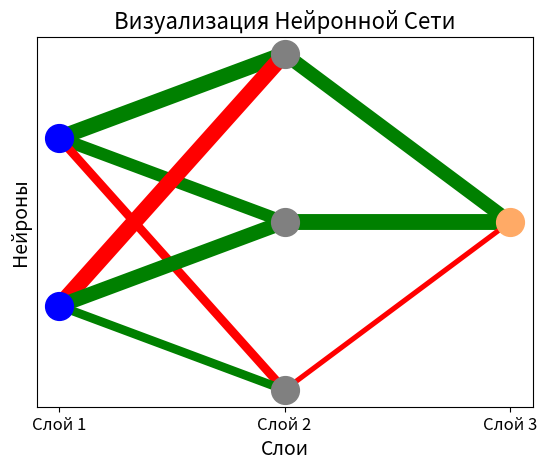

Generate this figure with matplotlib:
import matplotlib.pyplot as plt
import numpy as np


def visualize(layers, weights, title='Визуализация Нейронной Сети'):
    """Show given neural network as a plot"""
    for i, layer in enumerate(layers):
        for j in range(layer):
            neuron_x = i
            neuron_y = max(layers) - (max(layers) - layer) / 2 - j  # Распределяем нейроны по вертикали
            if i == 0:
                neuron_color = 'blue'  # Синий во входном слое
            elif i == len(layers) - 1:
                neuron_color = '#FFAA66'  # Бежевый в выходном слое
            else:
                neuron_color = 'gray'  # Серый в скрытых слоях

            if i < len(layers) - 1:
                next_layer = layers[i + 1]
                next_weights = weights[i]
                for k in range(next_layer):
                    next_neuron_x = i + 1
                    next_neuron_y = max(layers) - (max(layers) - next_layer) / 2 - k
                    next_weight = next_weights[j][k]
                    if next_weight > 0:
                        plt.plot([neuron_x, next_neuron_x], [neuron_y, next_neuron_y], color='green', lw=np.arctan(next_weight)*8)
                    elif next_weight < 0:
                        plt.plot([neuron_x, next_neuron_x], [neuron_y, next_neuron_y], color='red', lw=-np.arctan(next_weight)*8)
            
            plt.scatter(neuron_x, neuron_y, color=neuron_color, s=400, zorder=10)  # Рисует один нейрон

    plt.title(title, fontsize=16)
    plt.xlabel('Слои', fontsize=14)
    plt.ylabel('Нейроны', fontsize=14)
    plt.xticks(range(len(layers)), [f'Слой {i+1}' for i in range(len(layers))], fontsize=12)
    plt.yticks([])
    plt.show()



def main():
    neural_network_layers = [2, 3, 1]  # Входной слой, скрытый слой, выходной слой
    neural_network_weights = [[[6, 2, -1],
                               [-8, 4, 1]],
                               [[3], [7], [-0.5]]]  # Веса модели
    visualize(neural_network_layers, neural_network_weights)

if __name__ == "__main__":
    main()
